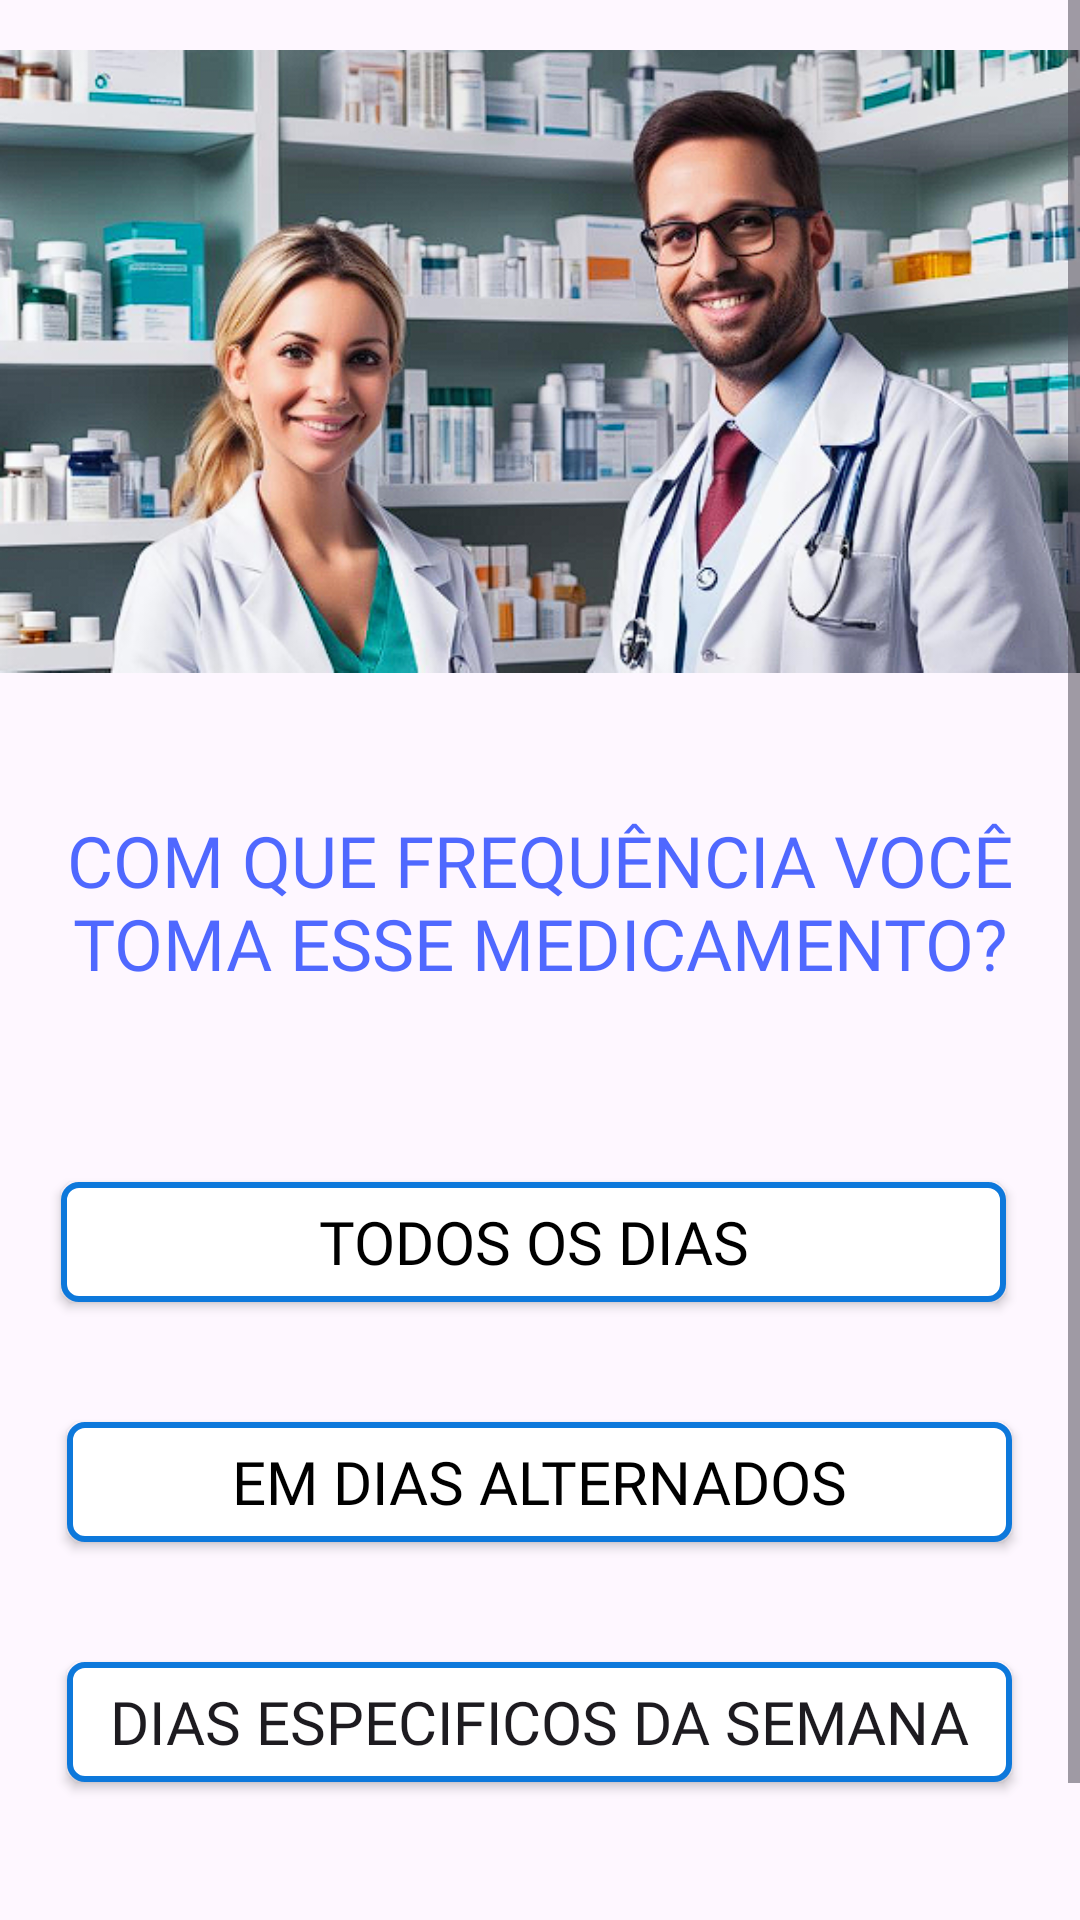

This screen was rendered from an Android layout file. Write that file and the resources it references.
<!-- AndroidManifest.xml: application theme Theme.Material3.Light.NoActionBar -->
<!-- res/layout/activity_frequency_medicine.xml -->
<?xml version="1.0" encoding="utf-8"?>
<ScrollView xmlns:android="http://schemas.android.com/apk/res/android"
    xmlns:app="http://schemas.android.com/apk/res-auto"
    xmlns:tools="http://schemas.android.com/tools"
    android:layout_width="match_parent"
    android:layout_height="match_parent">

    <LinearLayout
        android:layout_width="match_parent"
        android:layout_height="match_parent"
        android:orientation="vertical"
        tools:context=".Activities.FrequencyMedicineActivity">

        <ImageView
            android:id="@+id/imageView2"
            android:layout_width="match_parent"
            android:layout_height="241dp"
            android:src="@drawable/captura_de_tela_2024_03_18_152732"
            tools:ignore="MissingConstraints"
            tools:layout_editor_absoluteX="0dp"
            tools:layout_editor_absoluteY="-3dp" />

        <LinearLayout
            android:layout_width="match_parent"
            android:layout_height="match_parent"
            android:gravity="center"
            android:orientation="vertical">

            <TextView
                android:id="@+id/howFrequency"
                android:layout_width="match_parent"
                android:layout_height="67dp"
                android:layout_marginStart="20dp"
                android:layout_marginTop="30dp"
                android:layout_marginEnd="20dp"
                android:autoSizeTextType="uniform"
                android:fontFamily="@font/baloo_chettan"
                android:text="Com que frequência você toma esse medicamento?"
                android:textAlignment="center"
                android:textAllCaps="true"
                android:textColor="#B00027FF"
                android:textSize="16sp"
                app:layout_constraintEnd_toEndOf="parent"
                app:layout_constraintStart_toStartOf="parent"
                app:layout_constraintTop_toBottomOf="@+id/imageView2" />

            <androidx.appcompat.widget.AppCompatButton
                android:id="@+id/buttonFrequencyEveryDay"
                android:layout_width="315dp"
                android:layout_height="40dp"
                android:layout_marginStart="55dp"
                android:layout_marginTop="56dp"
                android:layout_marginEnd="57dp"
                android:background="@drawable/button_type_medicine"
                android:fontFamily="@font/baloo_chettan"
                android:text="Todos os dias"
                android:textColor="#000000"
                android:textSize="20sp"
                app:layout_constraintEnd_toEndOf="parent"
                app:layout_constraintStart_toStartOf="parent"
                app:layout_constraintTop_toBottomOf="@+id/howFrequency"
                tools:ignore="MissingConstraints" />

            <androidx.appcompat.widget.AppCompatButton
                android:id="@+id/buttonFrequencyEveryOtherDay"
                android:layout_width="315dp"
                android:layout_height="40dp"
                android:layout_marginTop="40dp"
                android:background="@drawable/button_type_medicine"
                android:fontFamily="@font/baloo_chettan"
                android:text="Em dias alternados"
                android:textColor="#000000"
                android:textSize="20sp"
                app:layout_constraintEnd_toEndOf="parent"
                app:layout_constraintStart_toStartOf="parent"
                app:layout_constraintTop_toBottomOf="@+id/buttonFrequencyEveryDay"
                tools:ignore="MissingConstraints" />

            <androidx.appcompat.widget.AppCompatButton
                android:id="@+id/buttonFrequencySpecificDay"
                android:layout_width="315dp"
                android:layout_height="40dp"
                android:layout_marginTop="40dp"
                android:background="@drawable/button_type_medicine"
                android:fontFamily="@font/baloo_chettan"
                android:text="Dias especificos da semana"
                android:textSize="20sp"
                app:layout_constraintEnd_toEndOf="parent"
                app:layout_constraintStart_toStartOf="parent"
                app:layout_constraintTop_toBottomOf="@+id/buttonFrequencyEveryOtherDay"
                tools:ignore="MissingConstraints" />

            <androidx.appcompat.widget.AppCompatButton
                android:id="@+id/buttonHelp"
                android:layout_width="150dp"
                android:layout_height="45dp"
                android:layout_gravity="end"
                android:layout_marginTop="50dp"
                android:layout_marginEnd="50dp"
                android:background="@drawable/shape_button_delete"
                android:paddingEnd="5dp"
                android:paddingStart="5dp"
                android:autoSizeTextType="uniform"
                android:fontFamily="@font/baloo_chettan"
                android:text="@string/need_you_help"
                android:textColor="#FFFFFF"
                android:textSize="16sp" />
        </LinearLayout>

    </LinearLayout>
</ScrollView>
<!-- resources referenced by this layout -->
<resources>
  <!-- drawable button_type_medicine (drawable) -->
  <?xml version="1.0" encoding="utf-8"?>
  <shape xmlns:android="http://schemas.android.com/apk/res/android"
      android:shape="rectangle">
  
      <solid android:color="@color/branco"/>
      <corners android:radius="5dp"/>
      <stroke
          android:width="2dp"
          android:color="#0D78DB" />
  </shape>
  <!-- drawable captura_de_tela_2024_03_18_152732: png bitmap (drawable, 397317 bytes) -->
  <!-- drawable shape_button_delete (drawable) -->
  <?xml version="1.0" encoding="utf-8"?>
  <shape xmlns:android="http://schemas.android.com/apk/res/android"
      android:shape="rectangle">
  
      <corners android:radius="5dp"/>
      <solid android:color="#F44336"/>
  
  </shape>
  <string name="need_you_help">Precisa de ajuda?</string>
  <color name="branco">#FFFFFF</color>
</resources>
